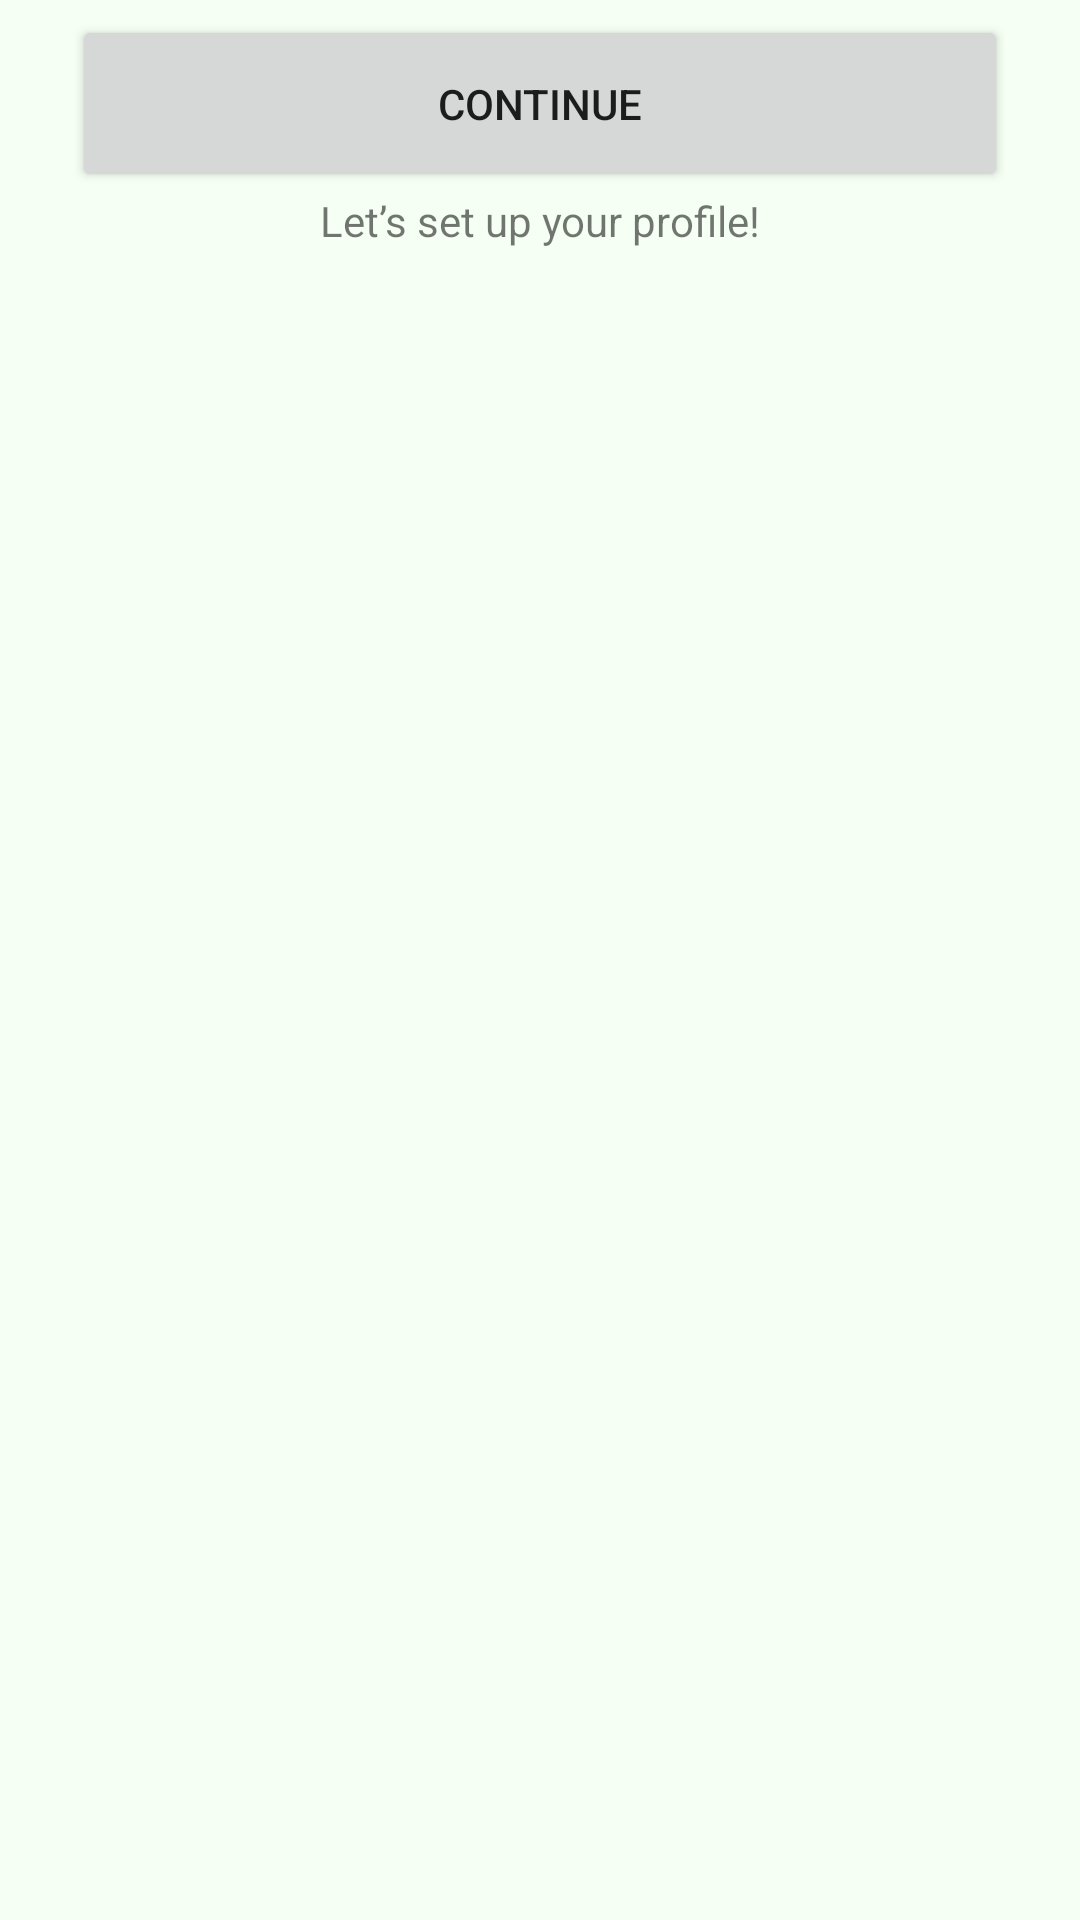

This screen was rendered from an Android layout file. Write that file and the resources it references.
<!-- AndroidManifest.xml: application theme Theme.ProjectPiggy2 -->
<!-- res/layout/activity_name.xml -->
<?xml version="1.0" encoding="utf-8"?>
<androidx.constraintlayout.widget.ConstraintLayout xmlns:android="http://schemas.android.com/apk/res/android"
    xmlns:app="http://schemas.android.com/apk/res-auto"
    xmlns:tools="http://schemas.android.com/tools"
    android:layout_width="match_parent"
    android:layout_height="match_parent"
    android:background="@drawable/background_gradient"
    tools:context=".main.NameActivity">

    <TextView
        android:id="@+id/name_title"
        android:layout_width="wrap_content"
        android:layout_height="19dp"
        android:layout_marginBottom="24dp"
        android:text="@string/set_up_child_query"
        app:layout_constraintBottom_toTopOf="@+id/name_edit_text"
        app:layout_constraintEnd_toEndOf="parent"
        app:layout_constraintStart_toStartOf="parent" />

    <TextView
        android:id="@+id/name_label"
        android:layout_width="wrap_content"
        android:layout_height="wrap_content"
        android:layout_marginTop="64dp"
        android:labelFor="@id/name_edit_text"
        android:text="@string/set_up_child_title"
        app:layout_constraintEnd_toEndOf="parent"
        app:layout_constraintStart_toStartOf="parent"
        app:layout_constraintTop_toTopOf="parent" />

    <EditText
        android:id="@+id/name_edit_text"
        android:layout_width="match_parent"
        android:layout_height="wrap_content"
        android:layout_marginStart="16dp"
        android:layout_marginLeft="16dp"
        android:layout_marginEnd="16dp"
        android:layout_marginRight="16dp"
        android:layout_marginBottom="160dp"
        android:inputType="text"
        app:layout_constraintBottom_toTopOf="@+id/button"
        app:layout_constraintEnd_toEndOf="parent"
        app:layout_constraintStart_toStartOf="parent"
        android:autofillHints="Ava" />

    <Button
        android:id="@+id/button"
        android:layout_width="match_parent"
        android:layout_height="wrap_content"
        android:layout_marginLeft="24dp"
        android:layout_marginRight="24dp"
        android:layout_marginBottom="576dp"
        android:padding="20dp"
        android:text="@string/button_continue"
        app:layout_constraintBottom_toBottomOf="parent"
        app:layout_constraintEnd_toEndOf="parent"
        app:layout_constraintHorizontal_bias="0.666"
        app:layout_constraintStart_toStartOf="parent" />

</androidx.constraintlayout.widget.ConstraintLayout>
<!-- resources referenced by this layout -->
<resources>
  <!-- drawable background_gradient (drawable) -->
  <?xml version="1.0" encoding="utf-8"?>
  <selector xmlns:android="http://schemas.android.com/apk/res/android">
      <item>
          <shape>
              <gradient
                  android:startColor="@color/gradient_background"
                  android:endColor="@color/gradient_background"/>
          </shape>
      </item>
  </selector>
  <string name="button_continue">Continue</string>
  <string name="set_up_child_query">What’s your name?</string>
  <string name="set_up_child_title">Let’s set up your profile!</string>
  <style name="Theme.ProjectPiggy2" parent="Theme.MaterialComponents.DayNight.DarkActionBar">
          
          <item name="colorPrimary">@color/purple_500</item>
          <item name="colorPrimaryVariant">@color/purple_700</item>
          <item name="colorOnPrimary">@color/white</item>
          
          <item name="colorSecondary">@color/teal_200</item>
          <item name="colorSecondaryVariant">@color/teal_700</item>
          <item name="colorOnSecondary">@color/black</item>
          
          <item name="android:statusBarColor" tools:targetApi="l">?attr/colorPrimaryVariant</item>
          
      </style>
  <color name="gradient_background">#F6FFF3</color>
  <color name="purple_500">#FF6200EE</color>
  <color name="purple_700">#FF3700B3</color>
  <color name="white">#FFFFFFFF</color>
  <color name="teal_200">#FF03DAC5</color>
  <color name="teal_700">#FF018786</color>
  <color name="black">#FF000000</color>
</resources>
